Labelled photos from "DATA", an image-classification folder in Vikas-ABD/Thermal_Mango_image_classification_using_ML. The possible labels are: fresh, good, spoil.

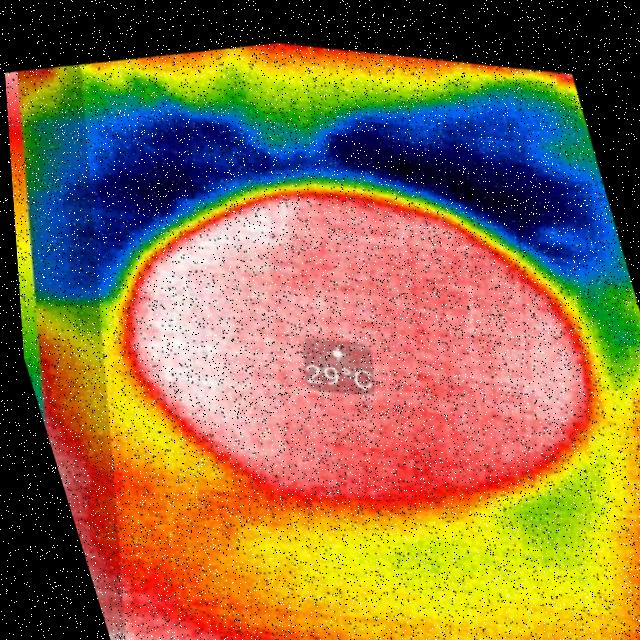
Label: fresh

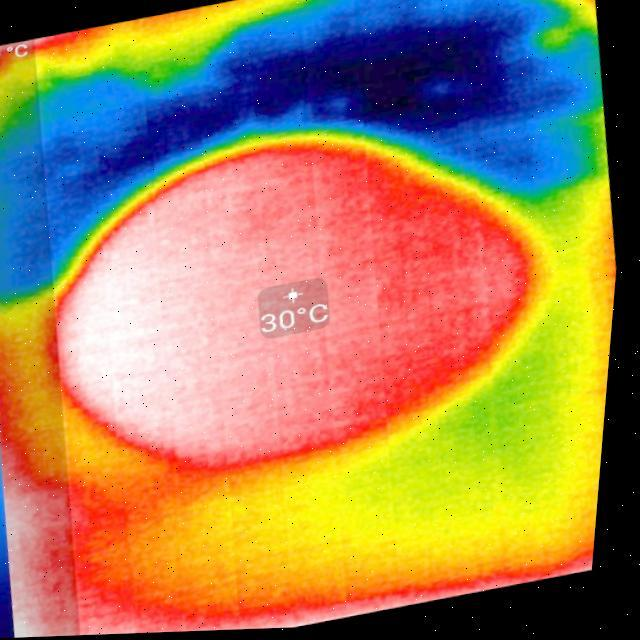
Label: fresh

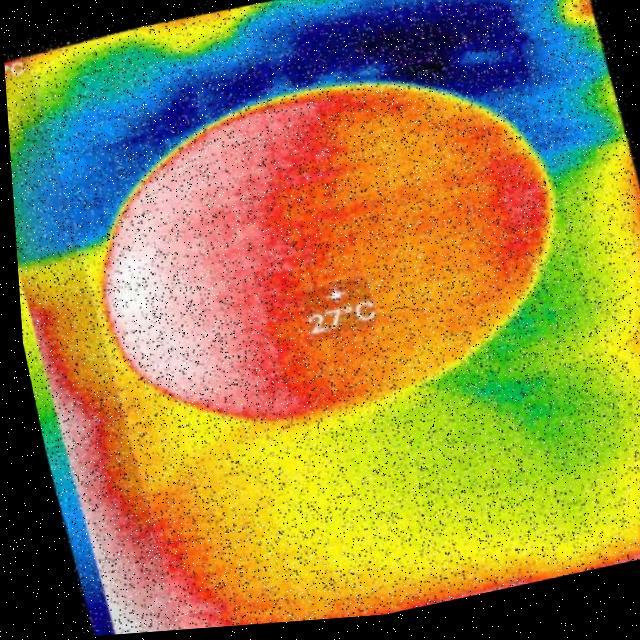
Label: good

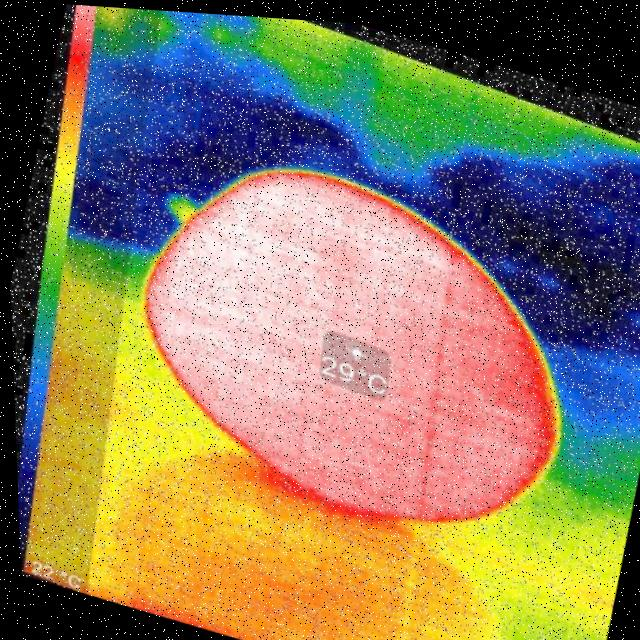
Label: good

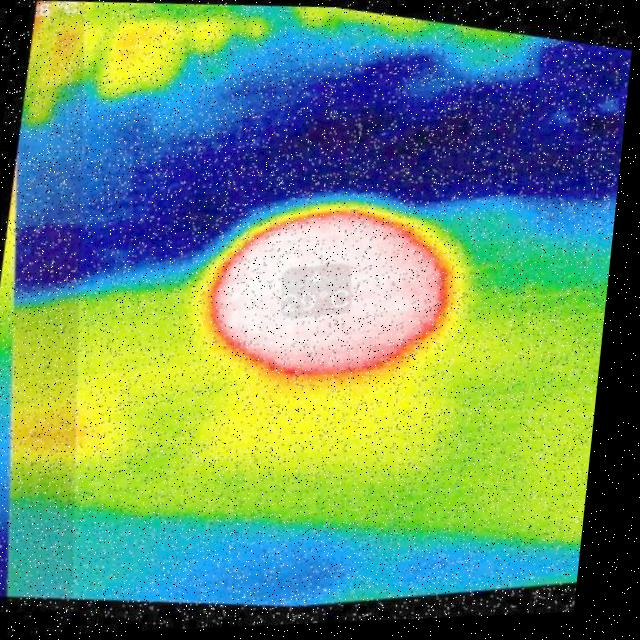
Label: spoil

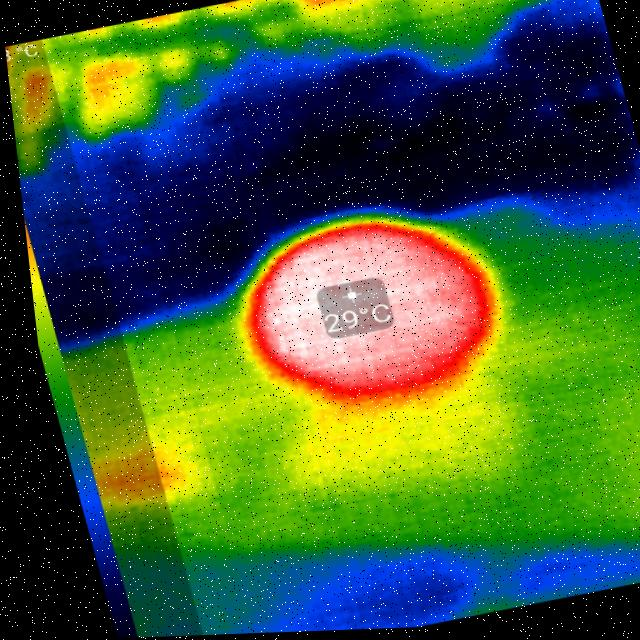
Label: spoil
